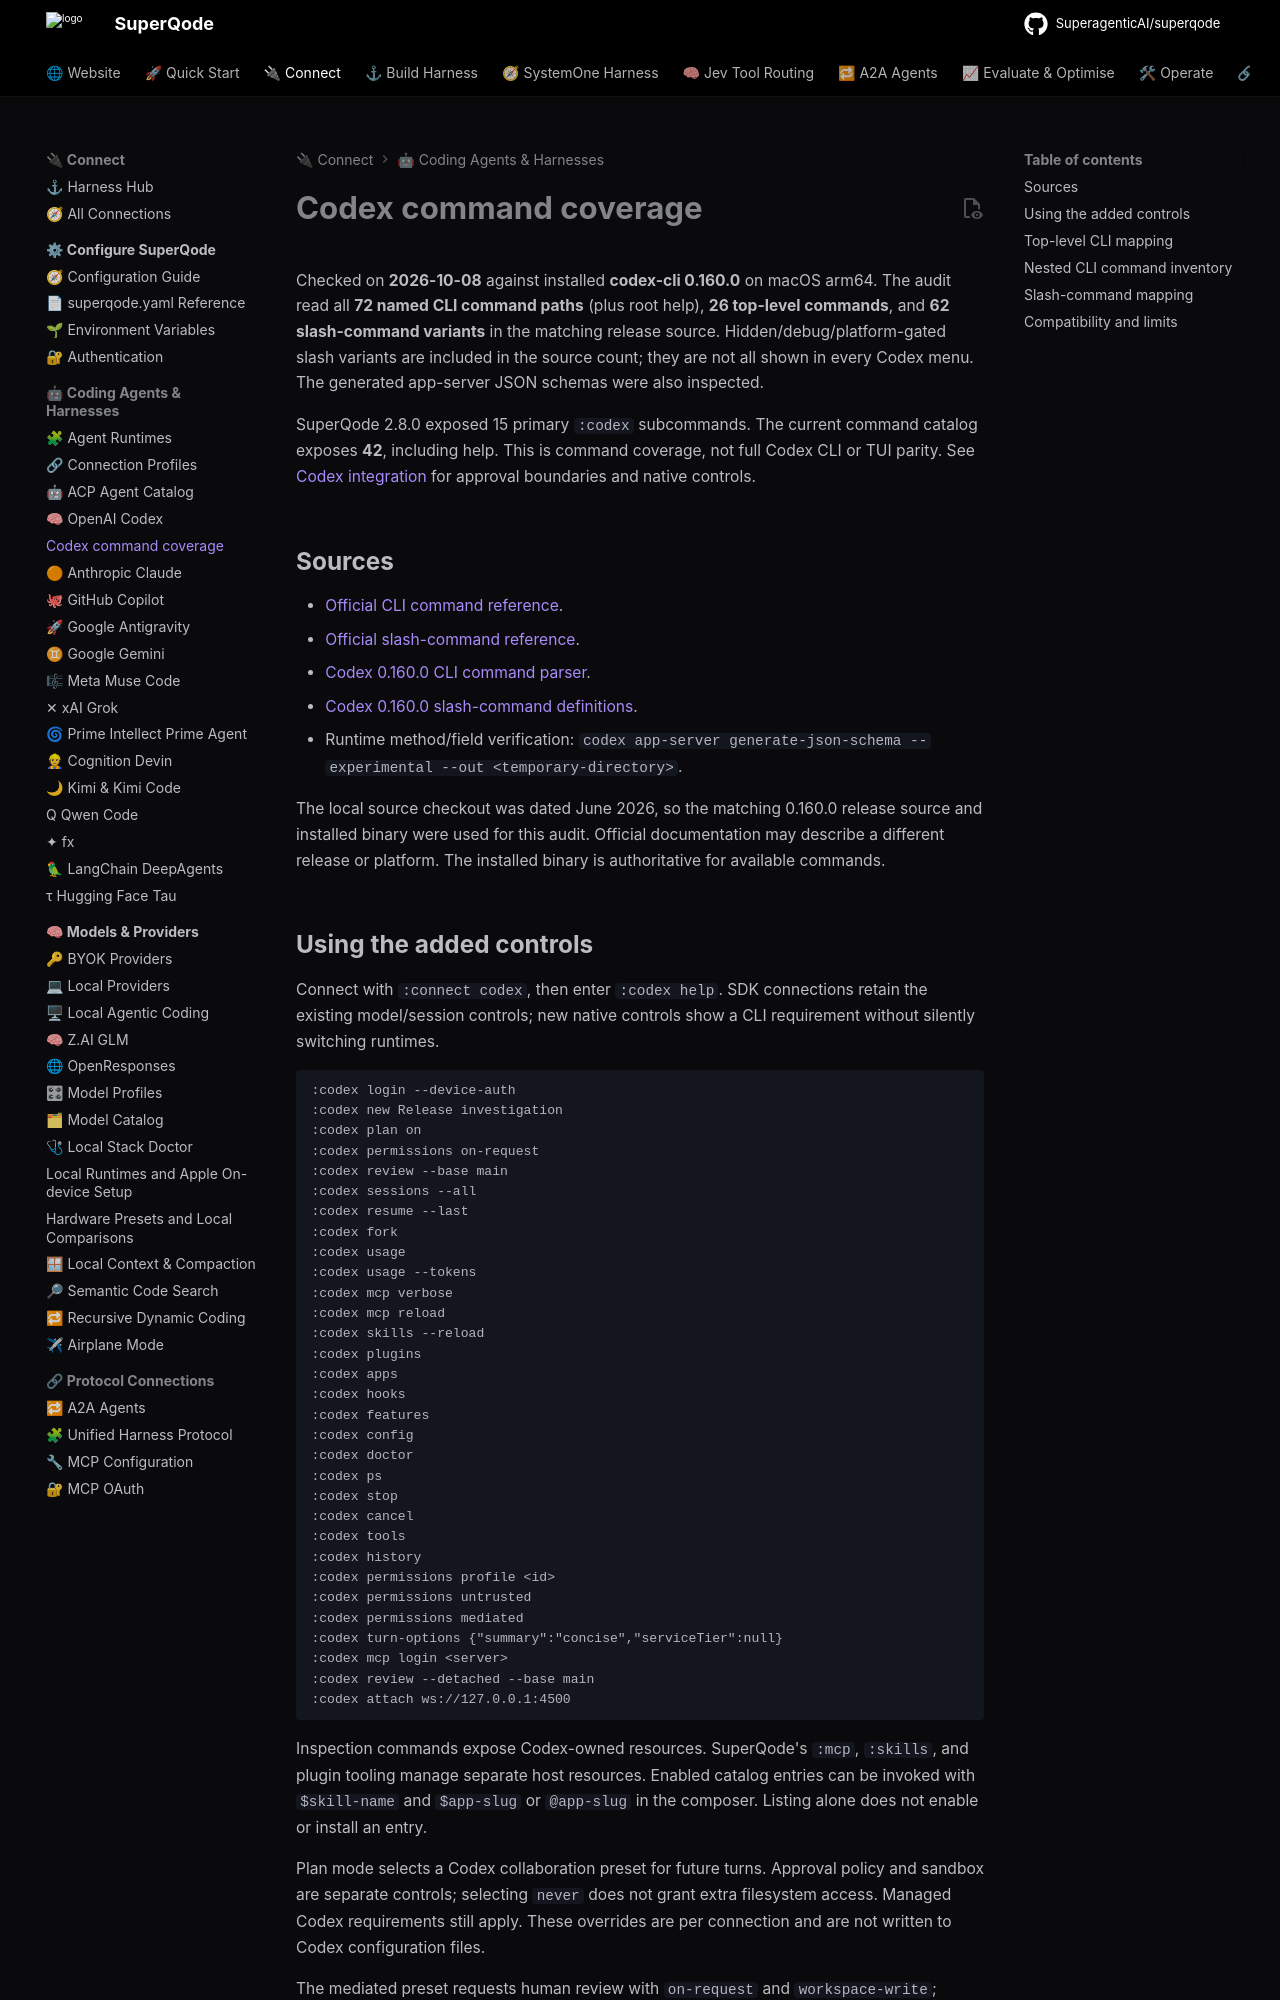

repository: SuperagenticAI/superqode · page: providers/codex-commands/index.html · generator: mkdocs

# Codex command coverage

Checked on **2026-10-08** against installed **codex-cli 0.160.0** on macOS arm64.
The audit read all **72 named CLI command paths** (plus root help), **26 top-level commands**, and **62 slash-command variants** in the matching release source. Hidden/debug/platform-gated slash variants are included in the source count; they are not all shown in every Codex menu. The generated app-server JSON schemas were also inspected.

SuperQode 2.8.0 exposed 15 primary `:codex` subcommands. The current command catalog exposes **42**, including help. This is command coverage, not full Codex CLI or TUI parity. See [Codex integration](codex.md) for approval boundaries and native controls.

## Sources

- [Official CLI command reference](https://developers.openai.com/codex/cli/reference).
- [Official slash-command reference](https://developers.openai.com/codex/cli/slash-commands).
- [Codex 0.160.0 CLI command parser](https://github.com/openai/codex/blob/rust-v0.160.0/codex-rs/cli/src/main.rs).
- [Codex 0.160.0 slash-command definitions](https://github.com/openai/codex/blob/rust-v0.160.0/codex-rs/tui/src/slash_command.rs).
- Runtime method/field verification: `codex app-server generate-json-schema --experimental --out <temporary-directory>`.

The local source checkout was dated June 2026, so the matching 0.160.0 release source and installed binary were used for this audit. Official documentation may describe a different release or platform. The installed binary is authoritative for available commands.
